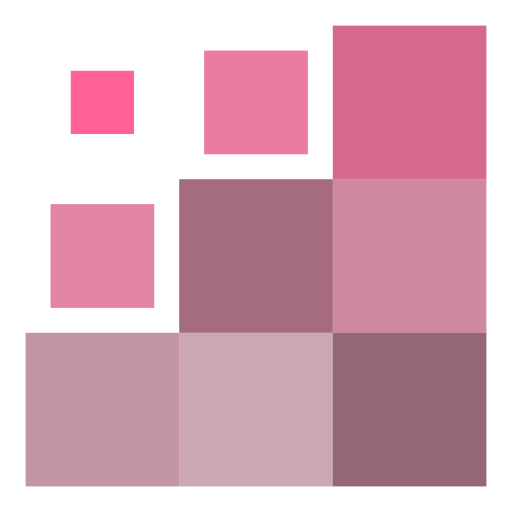
t = 0.00 s
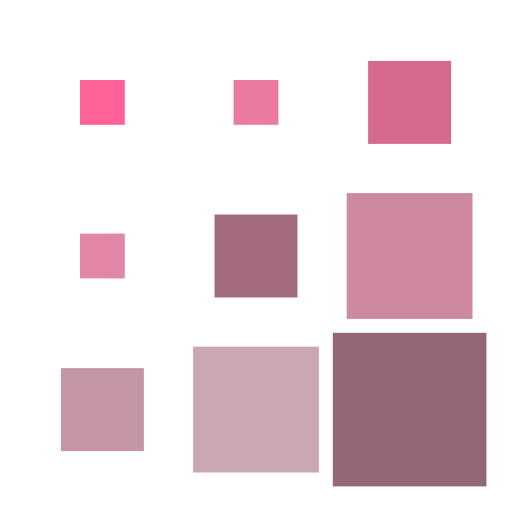
t = 0.15 s
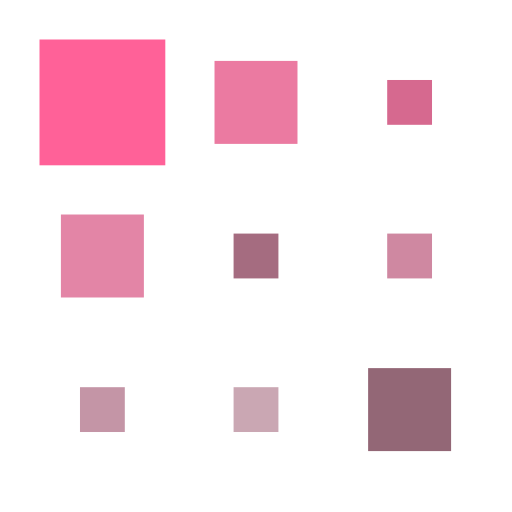
t = 0.35 s
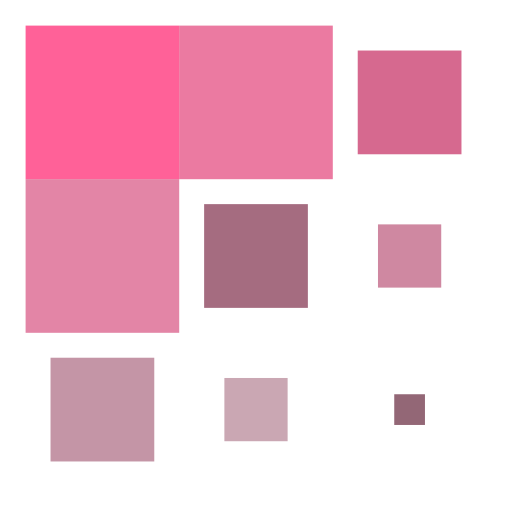
t = 0.50 s
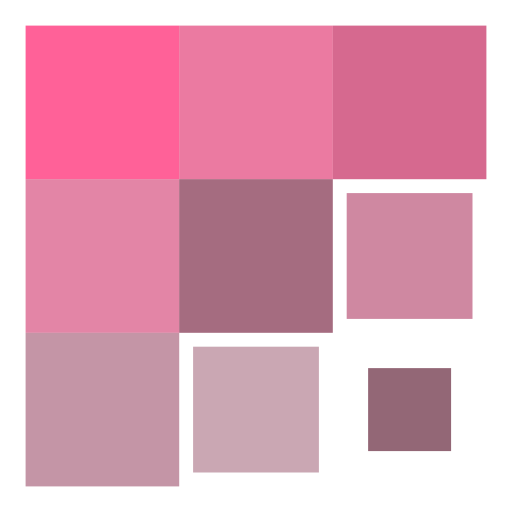
t = 0.65 s
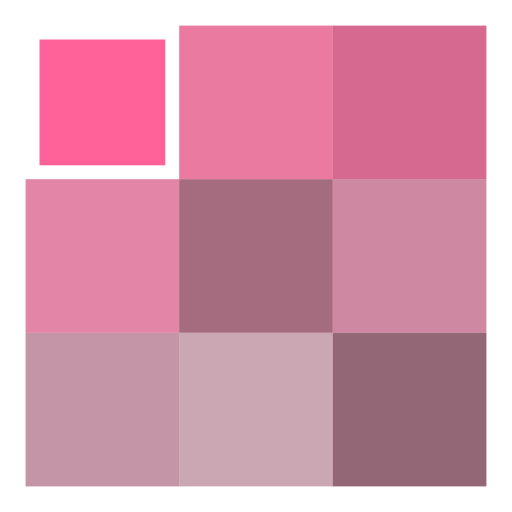
t = 0.85 s

The animated SVG that drew these frames (rendered in a browser with its animation timeline set to each time). Animation: 9 SMIL elements (animateTransform=9); one cycle of 1.00 s, repeats indefinitely.

<svg xmlns="http://www.w3.org/2000/svg" xmlns:xlink="http://www.w3.org/1999/xlink" style="margin:auto;background:#fff00;display:block;" width="200px" height="200px" viewBox="0 0 100 100" preserveAspectRatio="xMidYMid">
<g transform="translate(20 20)">
  <rect x="-15" y="-15" width="30" height="30" fill="#ff00589e">
    <animateTransform attributeName="transform" type="scale" repeatCount="indefinite" calcMode="spline" dur="1s" values="1;1;0.2;1;1" keyTimes="0;0.2;0.5;0.8;1" keySplines="0.5 0.5 0.5 0.5;0 0.1 0.9 1;0.1 0 1 0.9;0.5 0.5 0.5 0.5" begin="-0.4s"></animateTransform>
  </rect></g>
<g transform="translate(50 20)">
  <rect x="-15" y="-15" width="30" height="30" fill="#de29689e">
    <animateTransform attributeName="transform" type="scale" repeatCount="indefinite" calcMode="spline" dur="1s" values="1;1;0.2;1;1" keyTimes="0;0.2;0.5;0.8;1" keySplines="0.5 0.5 0.5 0.5;0 0.1 0.9 1;0.1 0 1 0.9;0.5 0.5 0.5 0.5" begin="-0.3s"></animateTransform>
  </rect></g>
<g transform="translate(80 20)">
  <rect x="-15" y="-15" width="30" height="30" fill="#bd0d4a9e">
    <animateTransform attributeName="transform" type="scale" repeatCount="indefinite" calcMode="spline" dur="1s" values="1;1;0.2;1;1" keyTimes="0;0.2;0.5;0.8;1" keySplines="0.5 0.5 0.5 0.5;0 0.1 0.9 1;0.1 0 1 0.9;0.5 0.5 0.5 0.5" begin="-0.2s"></animateTransform>
  </rect></g>
<g transform="translate(20 50)">
  <rect x="-15" y="-15" width="30" height="30" fill="#d23a6f9e">
    <animateTransform attributeName="transform" type="scale" repeatCount="indefinite" calcMode="spline" dur="1s" values="1;1;0.2;1;1" keyTimes="0;0.2;0.5;0.8;1" keySplines="0.5 0.5 0.5 0.5;0 0.1 0.9 1;0.1 0 1 0.9;0.5 0.5 0.5 0.5" begin="-0.3s"></animateTransform>
  </rect></g>
<g transform="translate(50 50)">
  <rect x="-15" y="-15" width="30" height="30" fill="#6d12329e">
    <animateTransform attributeName="transform" type="scale" repeatCount="indefinite" calcMode="spline" dur="1s" values="1;1;0.2;1;1" keyTimes="0;0.2;0.5;0.8;1" keySplines="0.5 0.5 0.5 0.5;0 0.1 0.9 1;0.1 0 1 0.9;0.5 0.5 0.5 0.5" begin="-0.2s"></animateTransform>
  </rect></g>
<g transform="translate(80 50)">
  <rect x="-15" y="-15" width="30" height="30" fill="#b13f679e">
    <animateTransform attributeName="transform" type="scale" repeatCount="indefinite" calcMode="spline" dur="1s" values="1;1;0.2;1;1" keyTimes="0;0.2;0.5;0.8;1" keySplines="0.5 0.5 0.5 0.5;0 0.1 0.9 1;0.1 0 1 0.9;0.5 0.5 0.5 0.5" begin="-0.1s"></animateTransform>
  </rect></g>
<g transform="translate(20 80)">
  <rect x="-15" y="-15" width="30" height="30" fill="#a0546f9e">
    <animateTransform attributeName="transform" type="scale" repeatCount="indefinite" calcMode="spline" dur="1s" values="1;1;0.2;1;1" keyTimes="0;0.2;0.5;0.8;1" keySplines="0.5 0.5 0.5 0.5;0 0.1 0.9 1;0.1 0 1 0.9;0.5 0.5 0.5 0.5" begin="-0.2s"></animateTransform>
  </rect></g>
<g transform="translate(50 80)">
  <rect x="-15" y="-15" width="30" height="30" fill="#a971859e">
    <animateTransform attributeName="transform" type="scale" repeatCount="indefinite" calcMode="spline" dur="1s" values="1;1;0.2;1;1" keyTimes="0;0.2;0.5;0.8;1" keySplines="0.5 0.5 0.5 0.5;0 0.1 0.9 1;0.1 0 1 0.9;0.5 0.5 0.5 0.5" begin="-0.1s"></animateTransform>
  </rect></g>
<g transform="translate(80 80)">
  <rect x="-15" y="-15" width="30" height="30" fill="#5009229e">
    <animateTransform attributeName="transform" type="scale" repeatCount="indefinite" calcMode="spline" dur="1s" values="1;1;0.2;1;1" keyTimes="0;0.2;0.5;0.8;1" keySplines="0.5 0.5 0.5 0.5;0 0.1 0.9 1;0.1 0 1 0.9;0.5 0.5 0.5 0.5" begin="0s"></animateTransform>
  </rect></g>

</svg>